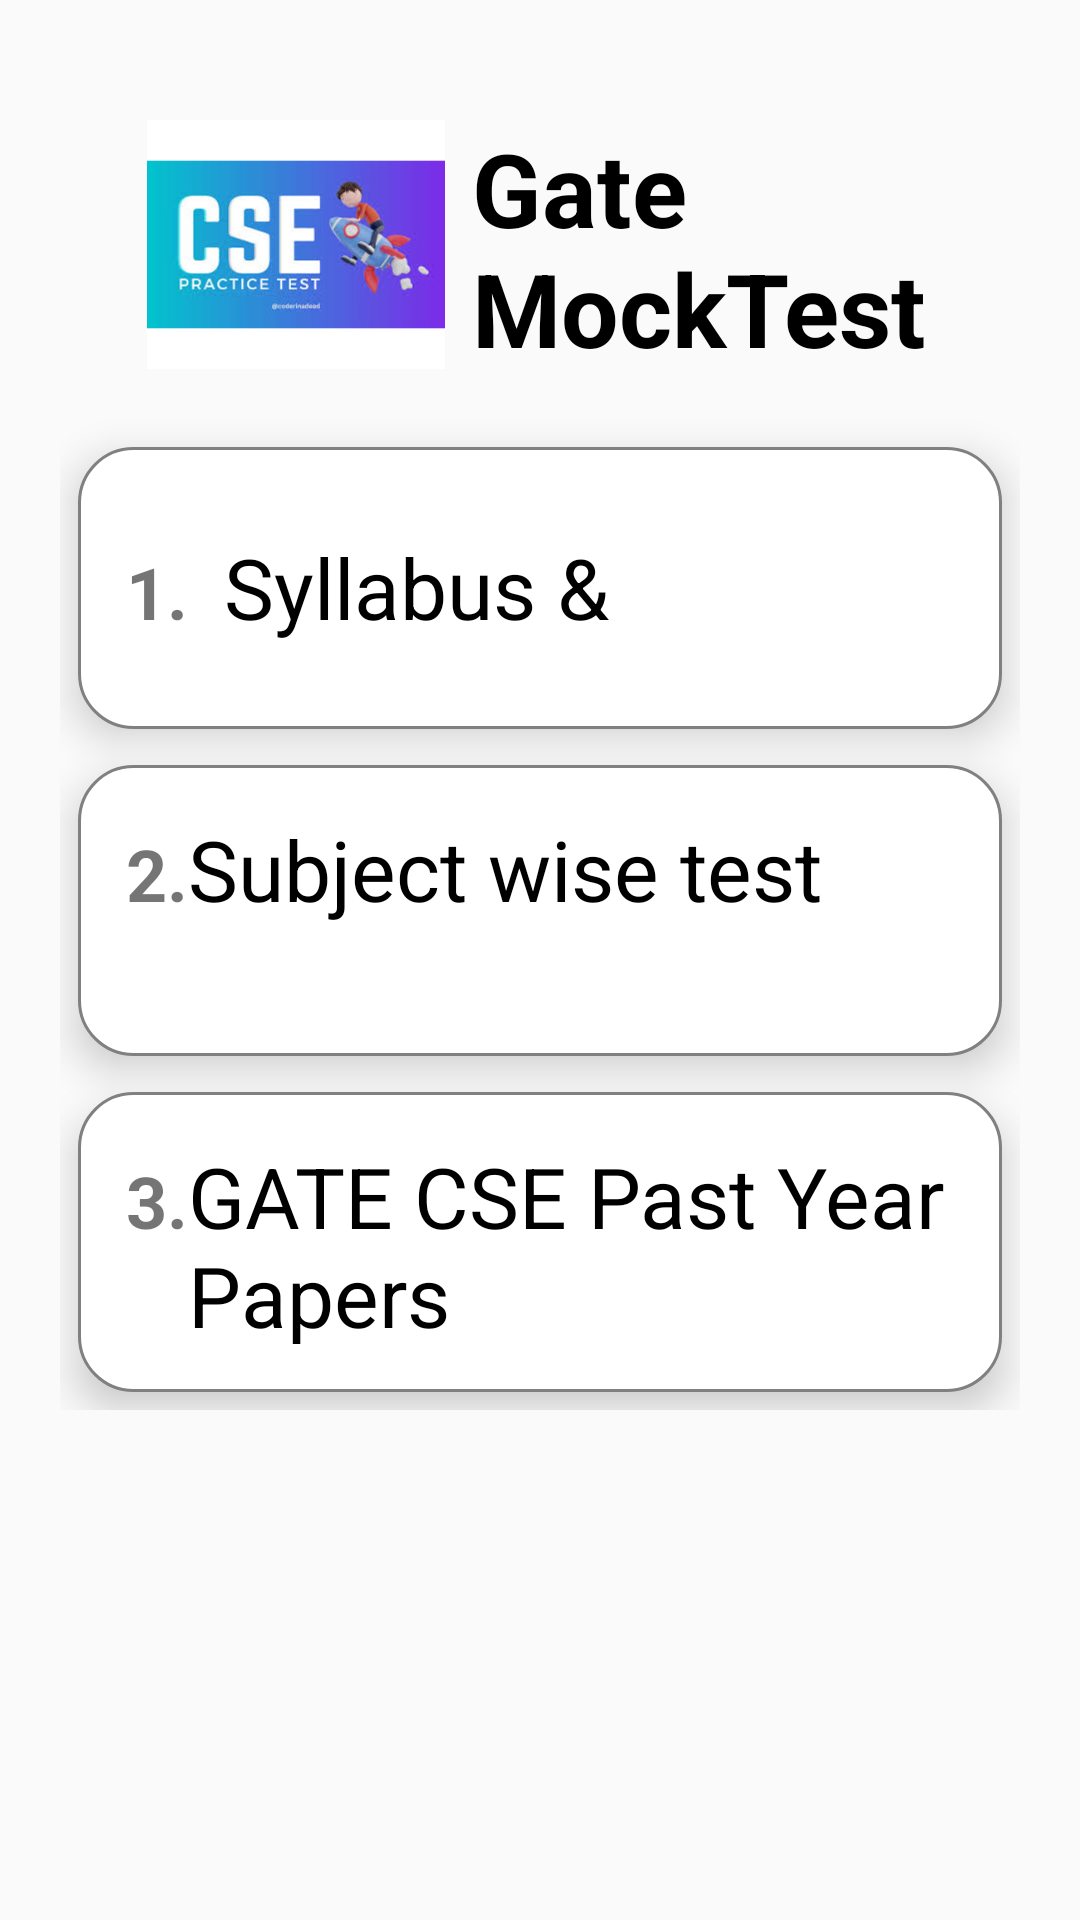

Reconstruct the res/layout file that produces this screen, plus the resources it refers to.
<!-- AndroidManifest.xml: application theme Theme.GateMaster -->
<!-- res/layout/activity_mock_test.xml -->
<?xml version="1.0" encoding="utf-8"?>
<androidx.coordinatorlayout.widget.CoordinatorLayout xmlns:android="http://schemas.android.com/apk/res/android"
    xmlns:tools="http://schemas.android.com/tools"
    xmlns:app="http://schemas.android.com/apk/res-auto"


    android:layout_width="match_parent"
    android:layout_height="match_parent">

    <androidx.core.widget.NestedScrollView
        android:layout_width="match_parent"
        android:layout_height="match_parent"
        android:padding="20dp"

        app:layout_behavior="com.google.android.material.appbar.AppBarLayout$ScrollingViewBehavior">

        <androidx.constraintlayout.widget.ConstraintLayout
            android:layout_width="match_parent"
            android:layout_height="match_parent"
            tools:context="com.example.cources_cse.MockTest">

            <LinearLayout
                android:layout_width="match_parent"
                android:layout_height="wrap_content"
                android:orientation="vertical"
                tools:ignore="MissingConstraints">

                
                <LinearLayout
                    android:layout_width="match_parent"
                    android:layout_height="83dp"
                    android:layout_margin="20dp"
                    android:orientation="horizontal">

                    <ImageView
                        android:id="@+id/imageView"
                        android:layout_width="22dp"
                        android:layout_height="match_parent"
                        android:layout_weight="1"
                        android:src="@drawable/mocktest"
                        android:contentDescription="@string/maths" />

                    <TextView
                        android:id="@+id/textView"
                        android:layout_width="67dp"
                        android:layout_height="match_parent"
                        android:layout_weight="1"
                        android:text="Gate MockTest "
                        android:textColor="#000000"
                        android:textSize="34sp"
                        android:textStyle="bold" />

                </LinearLayout>

                <LinearLayout
                    android:layout_width="match_parent"
                    android:layout_height="94dp"
                    android:layout_margin="6dp"
                    android:background="@drawable/rounded_corners"
                    android:clickable="true"
                    android:elevation="8dp"
                    android:onClick="onItemClick"
                    android:padding="16dp"
                    android:tag="mock">

                    <TextView
                        android:layout_width="wrap_content"
                        android:layout_height="wrap_content"
                        android:text="@string/_1"
                        android:textSize="24sp"
                        android:textStyle="bold" />

                    <TextView
                        android:id="@+id/textView3"
                        android:layout_width="wrap_content"
                        android:layout_height="wrap_content"
                        android:layout_weight="1"
                        android:padding="12dp"
                        android:text="Syllabus &amp; Mocktest"
                        android:textColor="#000000"
                        android:textSize="28sp" />


                </LinearLayout>

                
                <LinearLayout
                    android:layout_width="match_parent"
                    android:layout_height="97dp"
                    android:layout_margin="6dp"
                    android:background="@drawable/rounded_corners"
                    android:clickable="true"
                    android:elevation="8dp"
                    android:onClick="onItemClick"
                    android:padding="16dp"
                    android:tag="subject">

                    <TextView
                        android:layout_width="wrap_content"
                        android:layout_height="wrap_content"
                        android:text="@string/_2"
                        android:textSize="24sp"
                        android:textStyle="bold" />

                    <TextView
                        android:id="@+id/textView4"
                        android:layout_width="wrap_content"
                        android:layout_height="wrap_content"
                        android:layout_weight="1"
                        android:text="Subject wise test"
                        android:textColor="#000000"
                        android:textSize="28sp"/>


                </LinearLayout>

                
                <LinearLayout
                    android:layout_width="match_parent"
                    android:layout_height="100dp"
                    android:layout_margin="6dp"
                    android:background="@drawable/rounded_corners"
                    android:clickable="true"
                    android:elevation="8dp"
                    android:onClick="onItemClick"
                    android:padding="16dp"
                    android:tag="previous">

                    <TextView
                        android:layout_width="wrap_content"
                        android:layout_height="wrap_content"
                        android:text="3."
                        android:textSize="24sp"
                        android:textStyle="bold"
                        tools:ignore="HardcodedText" />

                    <TextView
                        android:id="@+id/textView5"
                        android:layout_width="wrap_content"
                        android:layout_height="wrap_content"
                        android:layout_weight="1"
                        android:text="GATE CSE Past Year Papers"
                        android:textColor="#000000"
                        android:textSize="28sp" />


                </LinearLayout>

                
                
                
                


            </LinearLayout>
        </androidx.constraintlayout.widget.ConstraintLayout>

    </androidx.core.widget.NestedScrollView>


</androidx.coordinatorlayout.widget.CoordinatorLayout>
<!-- resources referenced by this layout -->
<resources>
  <!-- drawable mocktest: jpg bitmap (drawable, 26499 bytes) -->
  <!-- drawable rounded_corners (drawable) -->
  <?xml version="1.0" encoding="utf-8"?>
  <shape xmlns:android="http://schemas.android.com/apk/res/android">
      <solid android:color="@android:color/white"/>
      <corners android:radius="18dp"/>
      <stroke android:width="1dp" android:color="@color/gray"/>
  </shape>
  <string name="_1">1.</string>
  <string name="_2">2.</string>
  <string name="maths">Engineering Mathematics</string>
  <style name="Theme.GateMaster" parent="Base.Theme.GateMaster" />
  <color name="gray">#808080</color>
  <style name="Base.Theme.GateMaster" parent="Theme.AppCompat.Light.NoActionBar">
          
          
      </style>
</resources>
